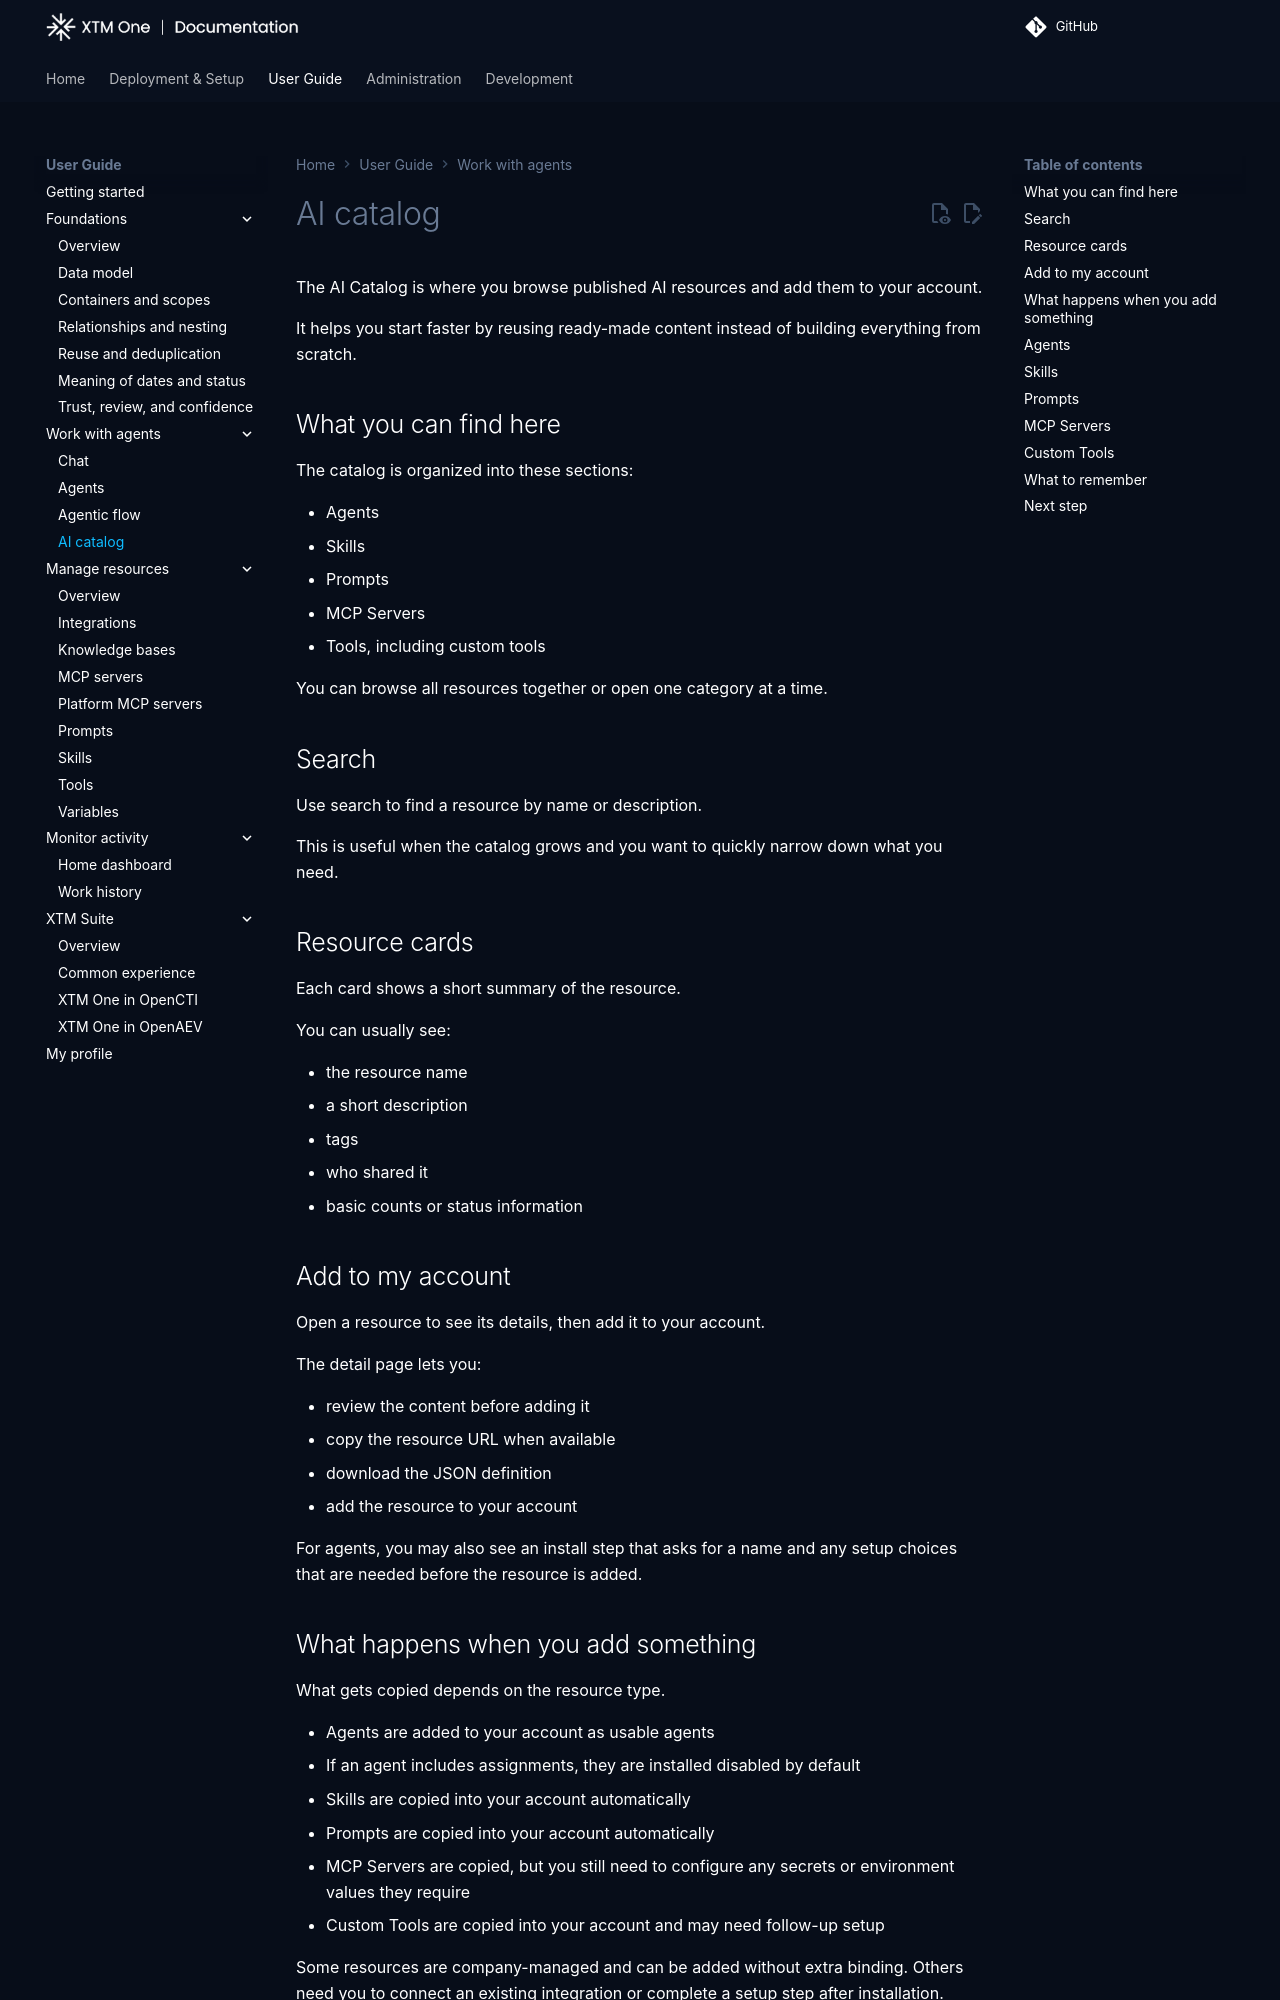

repository: XTM-One-Platform/xtm-one · page: 1.260705.0/usage/ai-catalog/index.html · generator: mkdocs

# AI catalog

The AI Catalog is where you browse published AI resources and add them to your account.

It helps you start faster by reusing ready-made content instead of building everything from scratch.

## What you can find here

The catalog is organized into these sections:

- Agents
- Skills
- Prompts
- MCP Servers
- Tools, including custom tools

You can browse all resources together or open one category at a time.

## Search

Use search to find a resource by name or description.

This is useful when the catalog grows and you want to quickly narrow down what you need.

## Resource cards

Each card shows a short summary of the resource.

You can usually see:

- the resource name
- a short description
- tags
- who shared it
- basic counts or status information

## Add to my account

Open a resource to see its details, then add it to your account.

The detail page lets you:

- review the content before adding it
- copy the resource URL when available
- download the JSON definition
- add the resource to your account

For agents, you may also see an install step that asks for a name and any setup choices that are needed before the resource is added.
